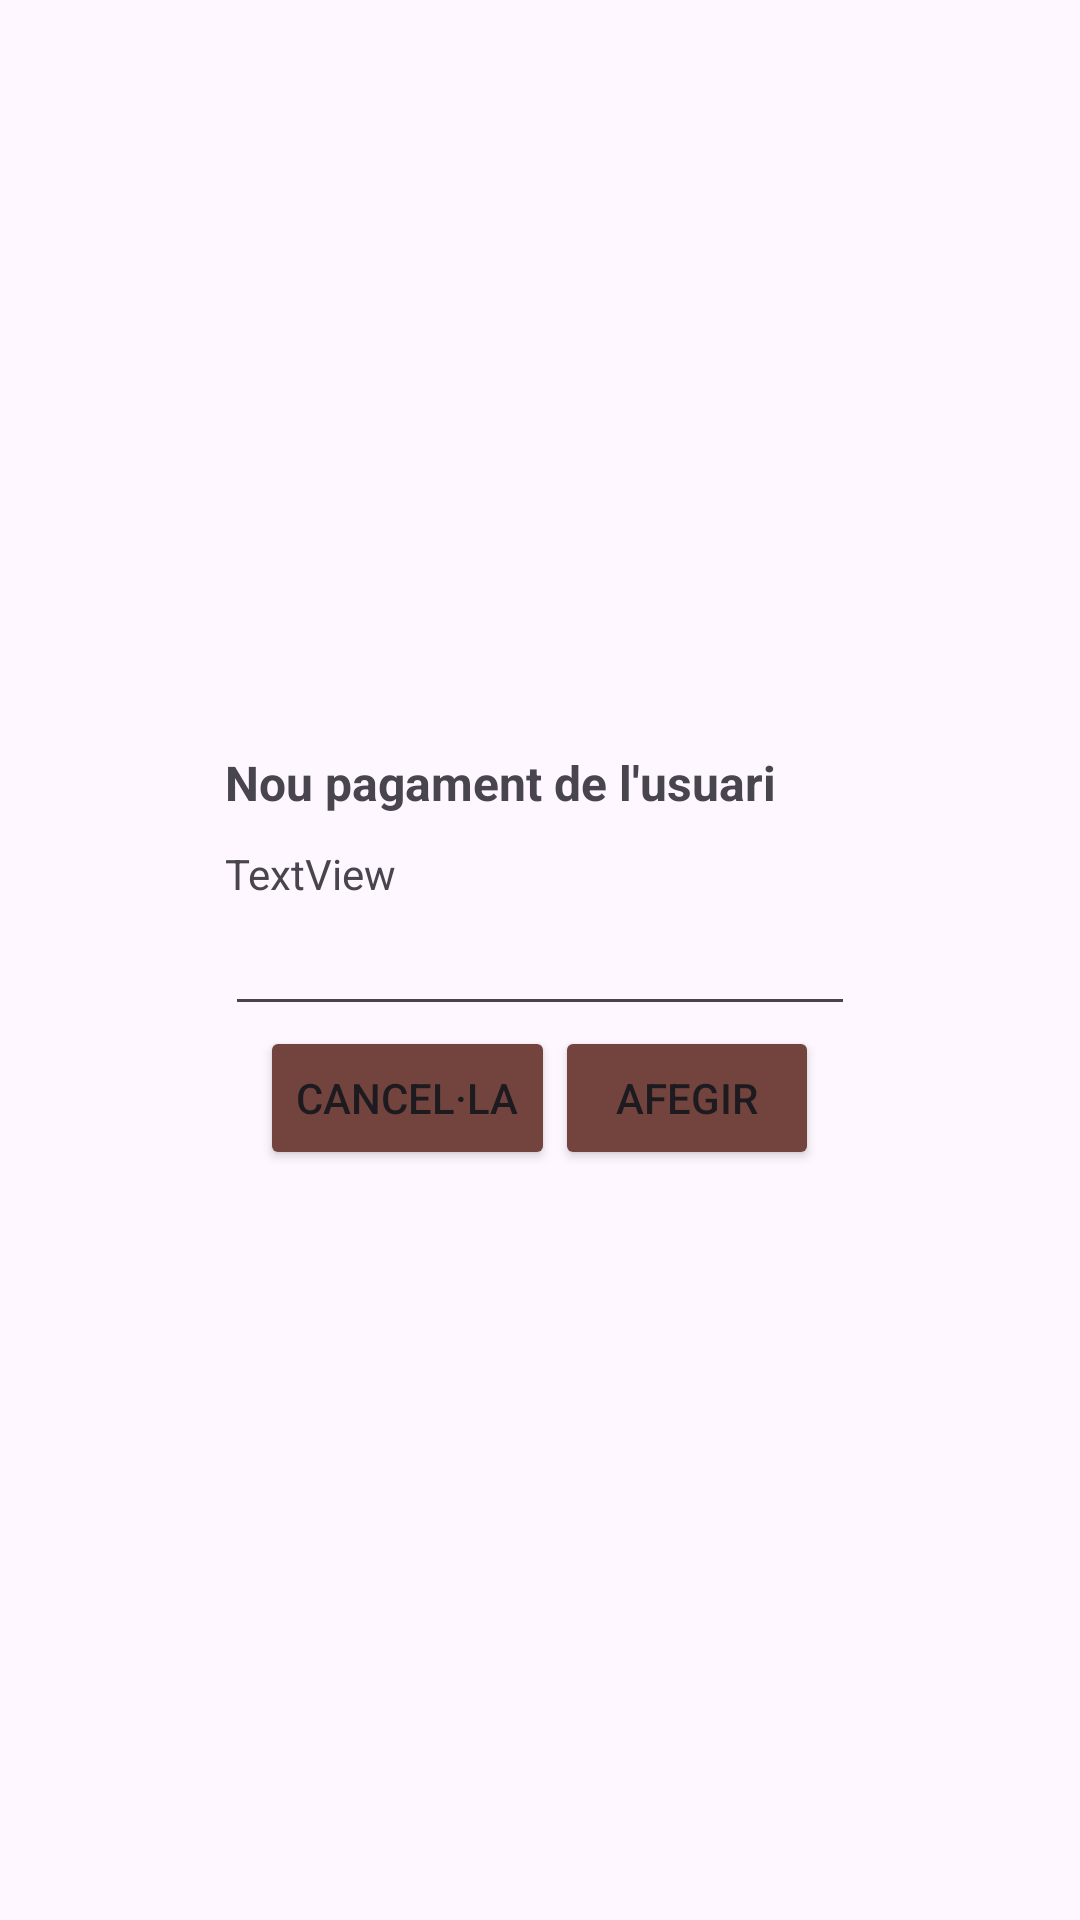

Write the Android layout XML for this screen, with the resource values it uses.
<!-- AndroidManifest.xml: application theme Theme.WhoPaysCoffee -->
<!-- res/layout/activity_new_pago.xml -->
<?xml version="1.0" encoding="utf-8"?>
<androidx.constraintlayout.widget.ConstraintLayout xmlns:android="http://schemas.android.com/apk/res/android"
    xmlns:app="http://schemas.android.com/apk/res-auto"
    xmlns:tools="http://schemas.android.com/tools"
    android:layout_width="match_parent"
    android:layout_height="match_parent"
    android:background="@drawable/bg"
    tools:context=".NewPagoActivity">

  <LinearLayout
      android:layout_width="wrap_content"
      android:layout_height="wrap_content"
      android:orientation="vertical"
      app:layout_constraintBottom_toBottomOf="parent"
      app:layout_constraintEnd_toEndOf="parent"
      app:layout_constraintStart_toStartOf="parent"
      app:layout_constraintTop_toTopOf="parent">

    <TextView
        android:id="@+id/txtNewPago"
        android:layout_width="wrap_content"
        android:layout_height="wrap_content"
        android:layout_marginBottom="10dp"
        android:text="@string/new_pagament_usuari"
        android:textSize="16sp"
        android:textStyle="bold" />

    <TextView
        android:id="@+id/txtNewPagoData"
        android:layout_width="match_parent"
        android:layout_height="wrap_content"
        android:text="TextView" />

    <EditText
        android:id="@+id/editTextNewPago"
        android:layout_width="wrap_content"
        android:layout_height="wrap_content"
        android:ems="10"
        android:inputType="number|numberDecimal" />

    <LinearLayout
        android:layout_width="match_parent"
        android:layout_height="match_parent"
        android:gravity="center"
        android:orientation="horizontal">

      <Button
          android:id="@+id/btnNewPagoCancel"
          android:layout_width="wrap_content"
          android:layout_height="wrap_content"
          android:backgroundTint="#73443E"
          android:text="@string/btn_cancel" />

      <Button
          android:id="@+id/btnNewPagoOK"
          android:layout_width="wrap_content"
          android:layout_height="wrap_content"
          android:backgroundTint="#73443E"
          android:text="@string/btn_new_grup_acepta" />
    </LinearLayout>

  </LinearLayout>

</androidx.constraintlayout.widget.ConstraintLayout>
<!-- resources referenced by this layout -->
<resources>
  <string name="btn_cancel">"Cancel·la"</string>
  <string name="btn_new_grup_acepta">"Afegir"</string>
  <string name="new_pagament_usuari">"Nou pagament de l'usuari "</string>
  <style name="Theme.WhoPaysCoffee" parent="Base.Theme.WhoPaysCoffee" />
  <style name="Base.Theme.WhoPaysCoffee" parent="Theme.Material3.DayNight.NoActionBar">
          
          
      </style>
</resources>
